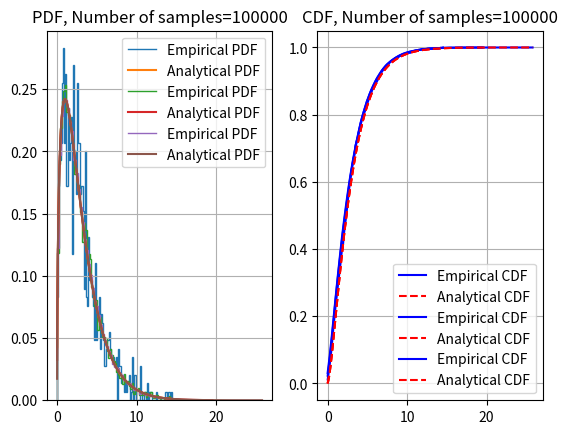

Reproduce this figure in Python.
import random
import numpy as np
import math
import scipy.special as sp
from scipy.stats import rayleigh, lognorm, beta, chi2, rice #we use this because we know they are correct
import matplotlib.pyplot as plt

#------------------------------------------------------------WARNING---------------------------------------------------------------
#This code generates plots full screen, to close them press 'q' or comment the 2nd 3rd to last lines
#----------------------------------------------------------------------------------------------------------------------------------

class Poisson:#my implementation of the poisson distribution, used for the Rice distribution
    def __init__(self,l) -> None:
        self.l=l
    
    def compute(self):#use the algorithm on the slides
        n=0
        q=1
        while True:
            u_n=random.uniform(0,1)
            q=q*u_n
            if q<math.exp(-self.l):
                return n
            else:
                n+=1

class Normal:#my implementation of the normal distribution, used for the ChiSquared
    def __init__(self,mu,sigma) -> None:
        self.mu=mu
        self.sigma=sigma
    
    def compute(self,n=12):#compute the value using the algorithm in the slides
        return self.mu+self.sigma*((sum([random.uniform(0,1) for _ in range(n)])-n/2)/math.sqrt(n/12))
    
class Rayleigh:#Rayleigh distribution
    def __init__(self,sigma):
        self.sigma_squared=sigma**2
        self.mean=math.sqrt(self.sigma_squared*math.pi/2)#compute the mean directly
        self.variance=(2-math.pi/2)*self.sigma_squared#compute the variance directly
        
    def pdf(self,points):
        return rayleigh.pdf(points)#return points in the analytical pdf

    def cdf(self,points):
        return rayleigh.cdf(points)#return the points in the analytical cdf

    def compute(self):#generate the random variable using the inverse-transform method
        u=random.uniform(0,1)
        z=math.sqrt(-2*self.sigma_squared*math.log(1-u))
        return z

class LogNormal:#Lognormal distribution
    def __init__(self,mu,sigma_squared):
        self.sigma_squared=sigma_squared
        self.mu=mu
        self.mean=math.exp(self.mu+self.sigma_squared/2)#compute the mean directly
        self.variance=math.exp(2*self.mu+self.sigma_squared)*(math.exp(self.sigma_squared)-1)#compute the variance directly

    def pdf(self,points):
        return lognorm.pdf(points,math.sqrt(self.sigma_squared))#return the points in the analytical pdf
    
    def cdf(self,points):
        return lognorm.cdf(points,math.sqrt(self.sigma_squared))#return the points in the analytical cdf

    def util_pdf(self,x):#my implementation of the pdf
        num=math.exp(-((math.log(x)-self.mu)**2)/(2*self.sigma_squared))
        den=x*math.sqrt(2*math.pi*self.sigma_squared)
        return num/den

    def compute(self):#generate a random variable using the acceptance-rejection technique
        while True:
            x=random.uniform(0,10)
            y=random.uniform(0,4)
            if y<=self.util_pdf(x):
                return x

class Beta:
    def __init__(self,alpha,beta) -> None:
        self.alpha=alpha
        self.beta=beta
        self.mean=self.alpha/(self.alpha+self.beta)#compute the mean directly
        self.variance=(self.alpha*self.beta)/((self.alpha+self.beta)**2*(self.alpha+self.beta+1))#compute the variance directly

    def pdf(self,points):
        return beta.pdf(points, self.alpha, self.beta)#return the points in the analytical pdf
    
    def cdf(self,points):
        return beta.cdf(points, self.alpha, self.beta)#return the points in the analytical cdf
    
    def B(self):#useful to compute the pdf
        return(math.gamma(self.alpha)*math.gamma(self.beta))/math.gamma(self.alpha+self.beta)

    def util_pdf(self,x):#my implementation of the pdf
        num=x**(self.alpha-1)*(1-x)**(self.beta-1)
        return 1/self.B()*num
    
    def compute(self):#generate a random variable using the acceptance-rejection technique
        while True:
            x=random.uniform(0,1)
            y=random.uniform(0,2.5)
            if y<=self.util_pdf(x):
                return x

class ChiSquare:
    def __init__(self, dof, mu=0, sigma=1) -> None:
        self.dof=dof
        self.mu=mu
        self.sigma=sigma
        self.mean=dof#compute the mean directly
        self.variance=2*dof#compute the variance directly

    def pdf(self,points):
        return chi2.pdf(points, self.dof)#return the points in the analytical pdf
    
    def cdf(self,points):
        return chi2.cdf(points, self.dof)#return the points in the analytical cdf
    
    def compute(self):#generate the random variable using the convolution method
        x=0
        for _ in range(self.dof):
            x+=Normal(self.mu,self.sigma).compute()**2
        return x

class Rice:
    def __init__(self, nu, sigma) -> None:
        self.nu=nu
        self.sigma_squared=sigma**2
        self.mean=math.sqrt(self.sigma_squared*math.pi/2)*self.L(-self.nu**2/(2*self.sigma_squared))#compute the mean directly
        self.variance=2*self.sigma_squared+ self.nu**2-(math.pi*self.sigma_squared)*self.L(-self.nu**2/(2*self.sigma_squared))**2/2#compute the variance directly

    def L(self,x):#useful to compute the mean and the variance
        return sp.hyp1f1(-1/2,1,x)
    
    def pdf(self,points):#return the points in the analytical pdf
        return rice.pdf(points, self.nu)
    
    def cdf(self,points):#return the points in the analytical cdf
        return rice.cdf(points, self.nu)

    def compute(self):#generate the random variable using the convolution method
        P=Poisson(self.nu**2/(2*self.sigma_squared)).compute()
        X=ChiSquare(2*P+2).compute()#reuse the already implemented chisquare distribution
        return math.sqrt(self.sigma_squared*X)

if __name__=="__main__":
    #rv=Rayleigh(1)
    #rv=LogNormal(0,0.1)
    #rv=Beta(1,1)
    rv=ChiSquare(3)
    #rv=Rice(4,1)
    for N in [1_000,10_000,100_000]:
        values=[]
        for i in range(N):#generate the random values
            values.append(rv.compute())
        sample_mean=np.average(values)#compute the sample mean
        arithmetic_mean=rv.mean#get the arithmetic mean
        print("--------------------------------------------")
        print(f"using{N=}")
        print(f"{sample_mean=}")
        print(f"{arithmetic_mean=}")
        sample_variance=np.std(values, ddof=1)**2#compute the sample variance
        arithmetic_variance=rv.variance#get the arithmetic variance
        print(f"{sample_variance=}")
        print(f"{arithmetic_variance=}")
        print(f"error on the mean:{abs(arithmetic_mean-sample_mean)/arithmetic_mean*100} %")#compute the relative error on the mean
        print(f"error in the variance:{abs(arithmetic_variance-sample_variance)/arithmetic_variance*100} %")#compute the relative error on the variance

        #Plot the results
        n_bins=100
        x_pdf=np.linspace(min(values),max(values),num=N)#points for the pdf
        x_cdf=np.linspace(min(values),max(values),num=n_bins)#points for the cdf
        pdf=rv.pdf(x_pdf)#get points to sketch the pdf
        cdf=rv.cdf(x_cdf)#get points to sketch the cdf
        counts, bins = np.histogram(values,bins=n_bins)#compute the value of the histogram and the number of bins
        empirical_pdf=counts/(sum(counts)*np.diff(bins))#divide the "hight" of the histogram by the largest area of a rectangle to get the pdf
        empirical_cdf=np.cumsum(counts/N)#emulate the integral to compute the cdf
        plt.subplot(1,2,1)
        plt.title(f"PDF, Number of samples={N}")
        plt.stairs(empirical_pdf,bins,label="Empirical PDF")
        plt.plot(x_pdf,pdf, label="Analytical PDF")
        plt.grid()
        plt.legend()
        plt.subplot(1,2,2)
        plt.title(f"CDF, Number of samples={N}")
        plt.plot(x_cdf,empirical_cdf,"b",label="Empirical CDF")
        plt.plot(x_cdf,cdf,'r--',label="Analytical CDF")
        plt.grid()
        plt.legend()
        #make the images full screen
        # manager = plt.get_current_fig_manager()
        # manager.full_screen_toggle()
        plt.show()